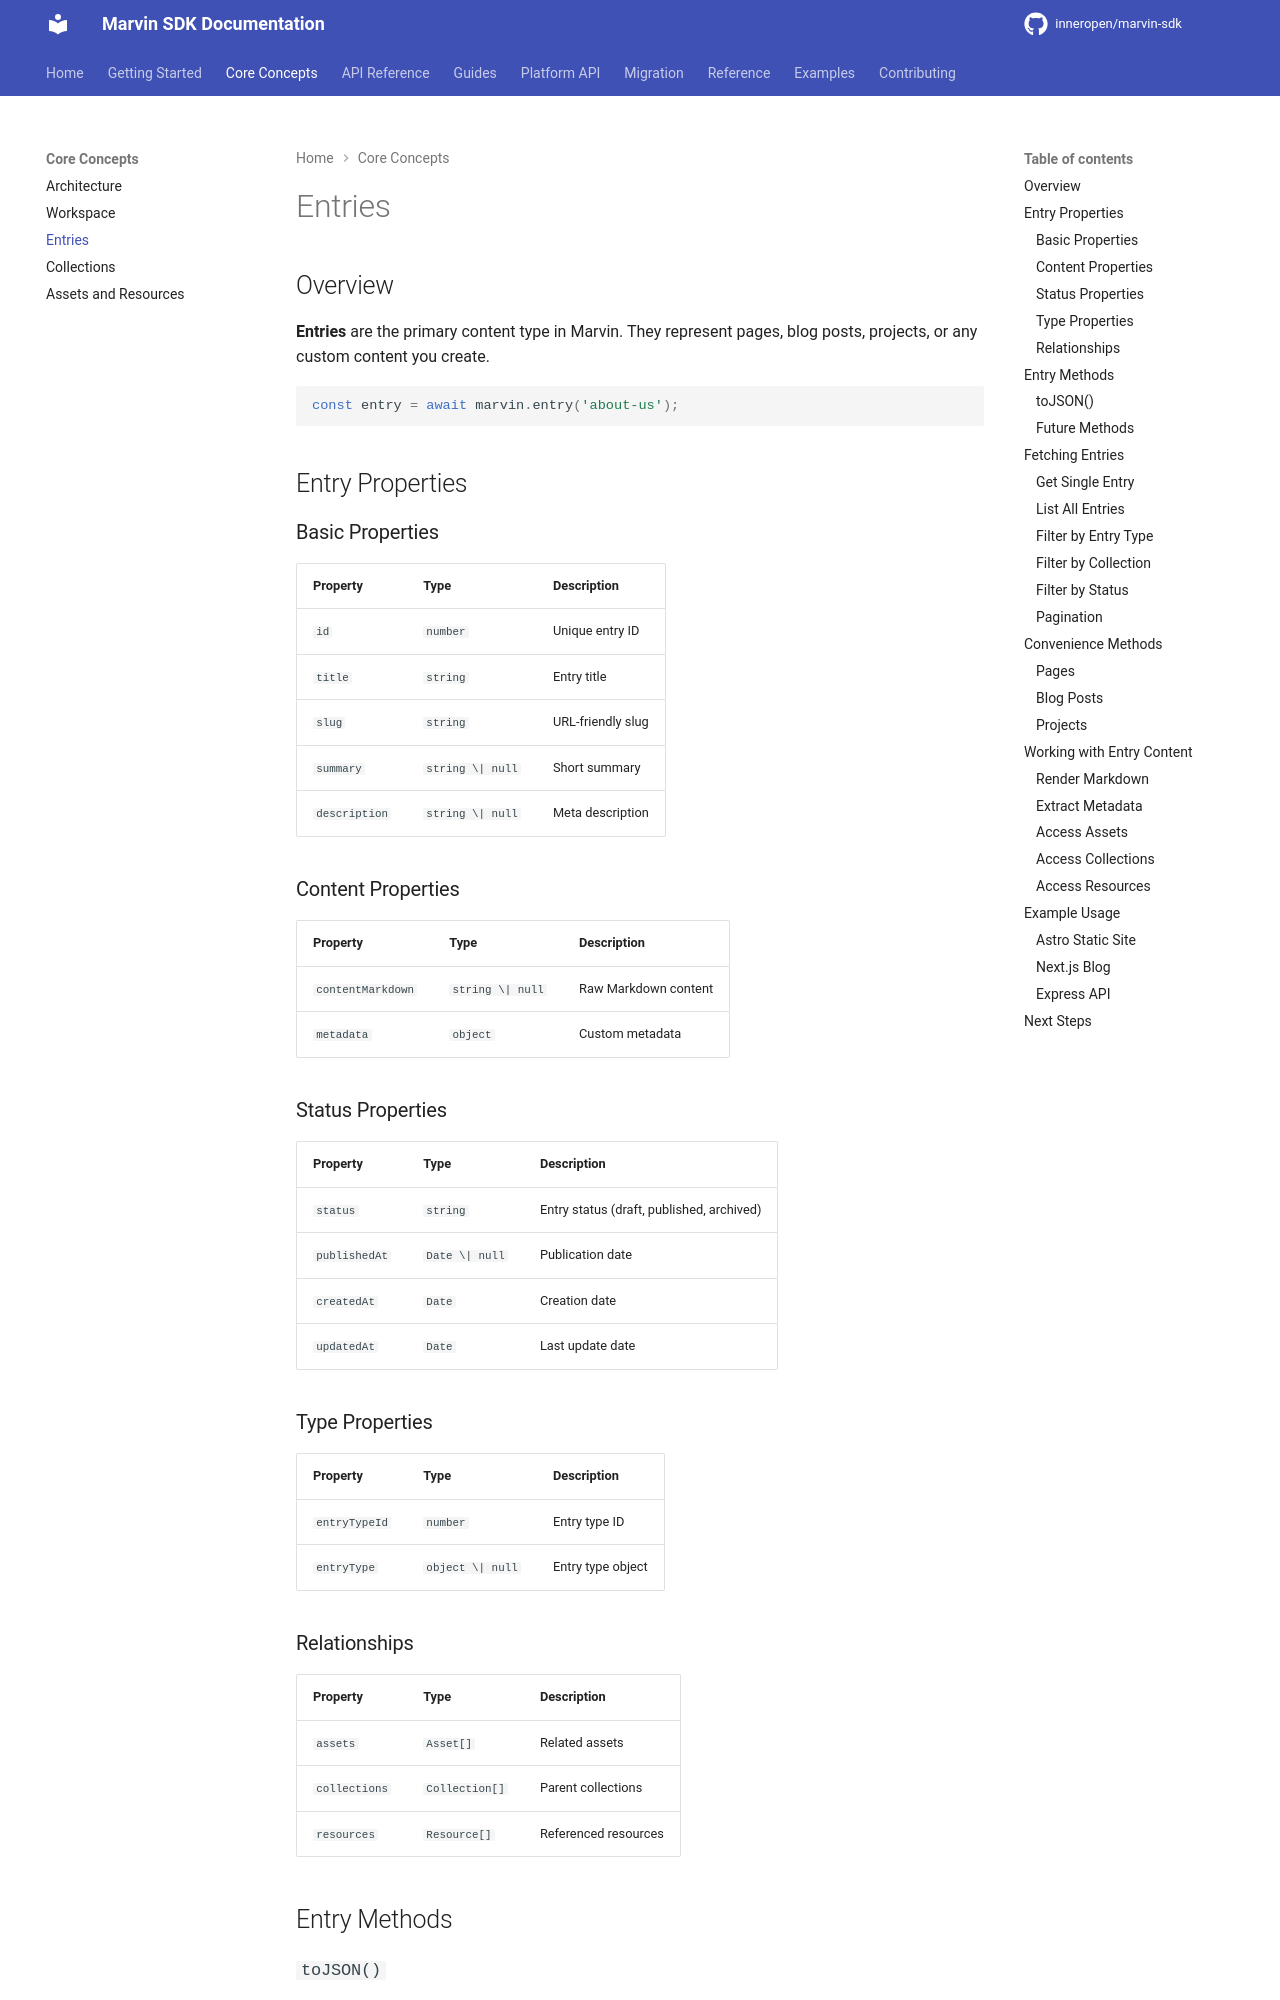

repository: InnerOpen/marvin-sdk · page: concepts/entries/index.html · generator: mkdocs

# Entries

## Overview

**Entries** are the primary content type in Marvin. They represent pages, blog posts, projects, or any custom content you create.

```typescript
const entry = await marvin.entry('about-us');
```

## Entry Properties

### Basic Properties

| Property | Type | Description |
|----------|------|-------------|
| `id` | `number` | Unique entry ID |
| `title` | `string` | Entry title |
| `slug` | `string` | URL-friendly slug |
| `summary` | `string \| null` | Short summary |
| `description` | `string \| null` | Meta description |

### Content Properties

| Property | Type | Description |
|----------|------|-------------|
| `contentMarkdown` | `string \| null` | Raw Markdown content |
| `metadata` | `object` | Custom metadata |

### Status Properties

| Property | Type | Description |
|----------|------|-------------|
| `status` | `string` | Entry status (draft, published, archived) |
| `publishedAt` | `Date \| null` | Publication date |
| `createdAt` | `Date` | Creation date |
| `updatedAt` | `Date` | Last update date |

### Type Properties

| Property | Type | Description |
|----------|------|-------------|
| `entryTypeId` | `number` | Entry type ID |
| `entryType` | `object \| null` | Entry type object |

### Relationships

| Property | Type | Description |
|----------|------|-------------|
| `assets` | `Asset[]` | Related assets |
| `collections` | `Collection[]` | Parent collections |
| `resources` | `Resource[]` | Referenced resources |

## Entry Methods

### `toJSON()`

Get raw entry data:

```typescript
const entry = await marvin.entry('about');
const data = entry.toJSON();
console.log(data);
```

### Future Methods

Coming soon:

- `entry.relatedEntries()` - Get related entries
- `entry.update()` - Update entry content
- `entry.delete()` - Delete entry

## Fetching Entries
